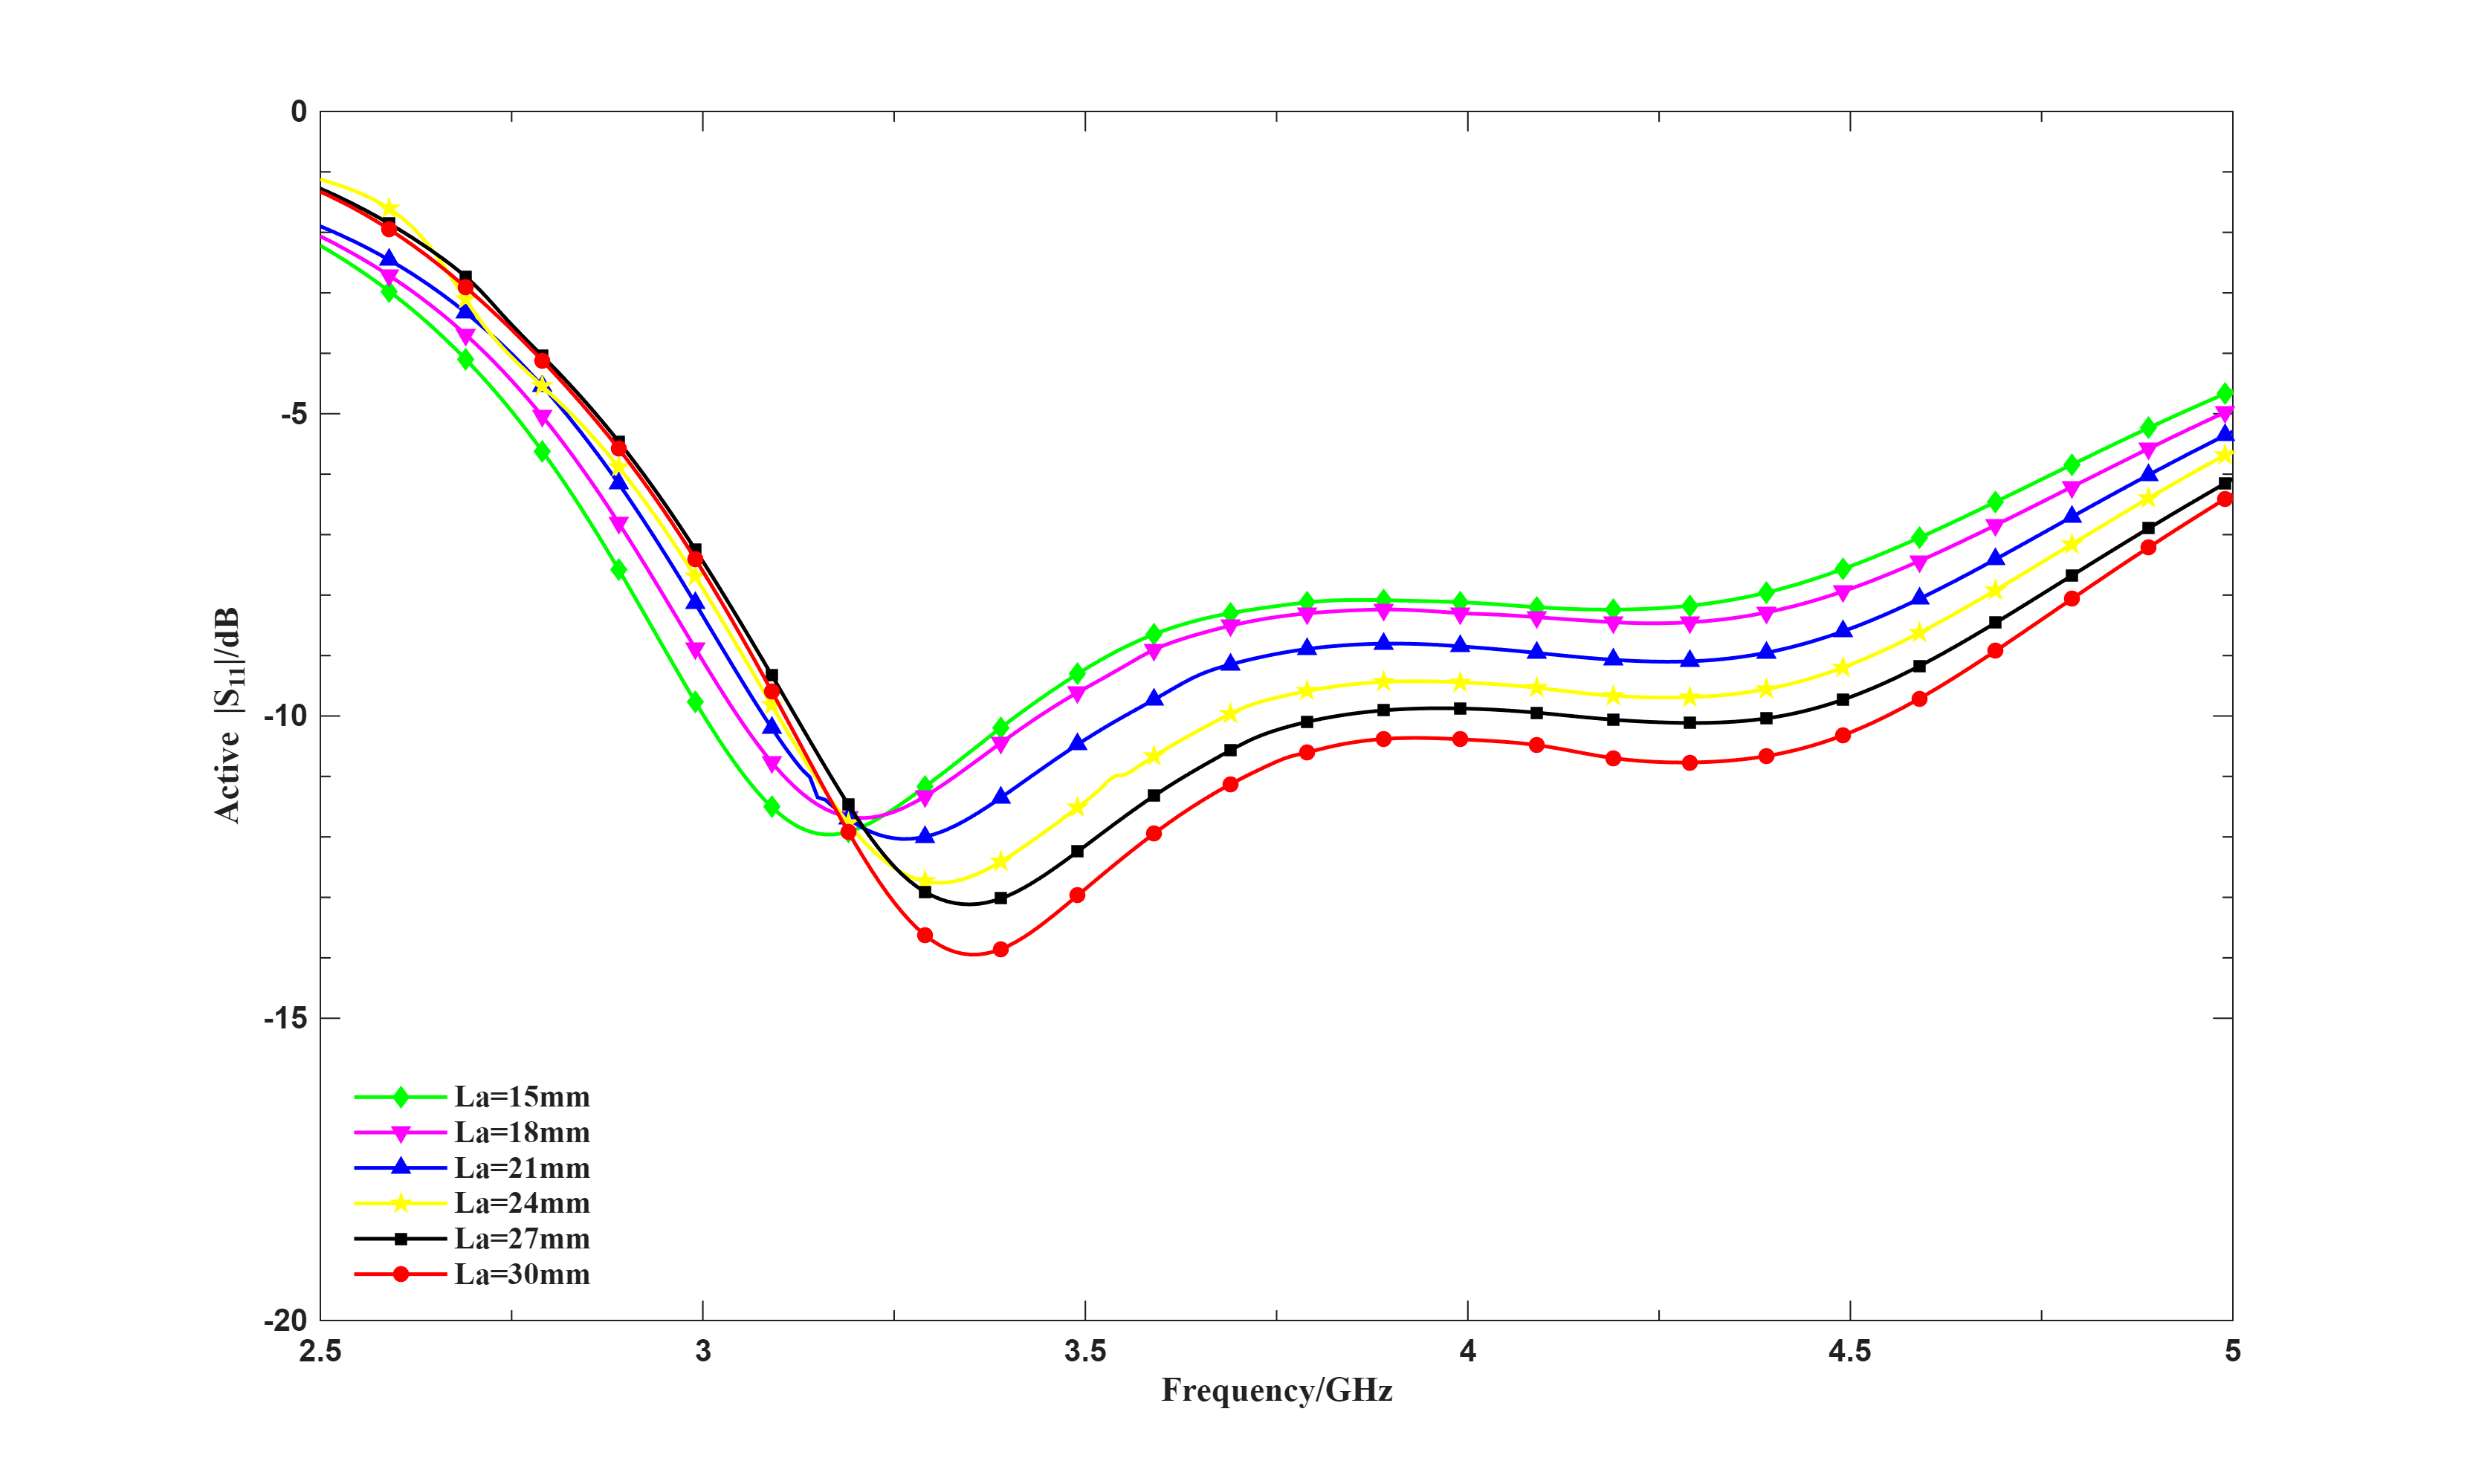

Source data for this figure (header and first rows):
$Ha [mm], $La [mm], Freq [GHz], dB(ActiveS(4:1)) []
2, 15, 2.5, -2.218
2, 15, 2.51, -2.293
2, 15, 2.52, -2.37
2, 15, 2.53, -2.449
2, 15, 2.54, -2.53
2, 15, 2.55, -2.614
2, 15, 2.56, -2.7
2, 15, 2.57, -2.789
2, 15, 2.58, -2.881
2, 15, 2.59, -2.975
2, 15, 2.6, -3.073
2, 15, 2.61, -3.173
2, 15, 2.62, -3.277
2, 15, 2.63, -3.384
2, 15, 2.64, -3.494
2, 15, 2.65, -3.608
2, 15, 2.66, -3.725
2, 15, 2.67, -3.846
2, 15, 2.68, -3.971
2, 15, 2.69, -4.1
2, 15, 2.7, -4.232
2, 15, 2.71, -4.369
2, 15, 2.72, -4.51
2, 15, 2.73, -4.655
2, 15, 2.74, -4.804
2, 15, 2.75, -4.958
2, 15, 2.76, -5.116
2, 15, 2.77, -5.279
2, 15, 2.78, -5.446
2, 15, 2.79, -5.618
2, 15, 2.8, -5.795
2, 15, 2.81, -5.976
2, 15, 2.82, -6.162
2, 15, 2.83, -6.352
2, 15, 2.84, -6.547
2, 15, 2.85, -6.745
2, 15, 2.86, -6.948
2, 15, 2.87, -7.155
2, 15, 2.88, -7.365
2, 15, 2.89, -7.579
2, 15, 2.9, -7.795
2, 15, 2.91, -8.013
2, 15, 2.92, -8.233
2, 15, 2.93, -8.453
2, 15, 2.94, -8.675
2, 15, 2.95, -8.896
2, 15, 2.96, -9.116
2, 15, 2.97, -9.334
2, 15, 2.98, -9.55
2, 15, 2.99, -9.763
2, 15, 3, -9.972
2, 15, 3.01, -10.18
2, 15, 3.02, -10.37
2, 15, 3.03, -10.56
2, 15, 3.04, -10.75
2, 15, 3.05, -10.92
2, 15, 3.06, -11.08
2, 15, 3.07, -11.24
2, 15, 3.08, -11.38
2, 15, 3.09, -11.51
... 1,446 more rows
